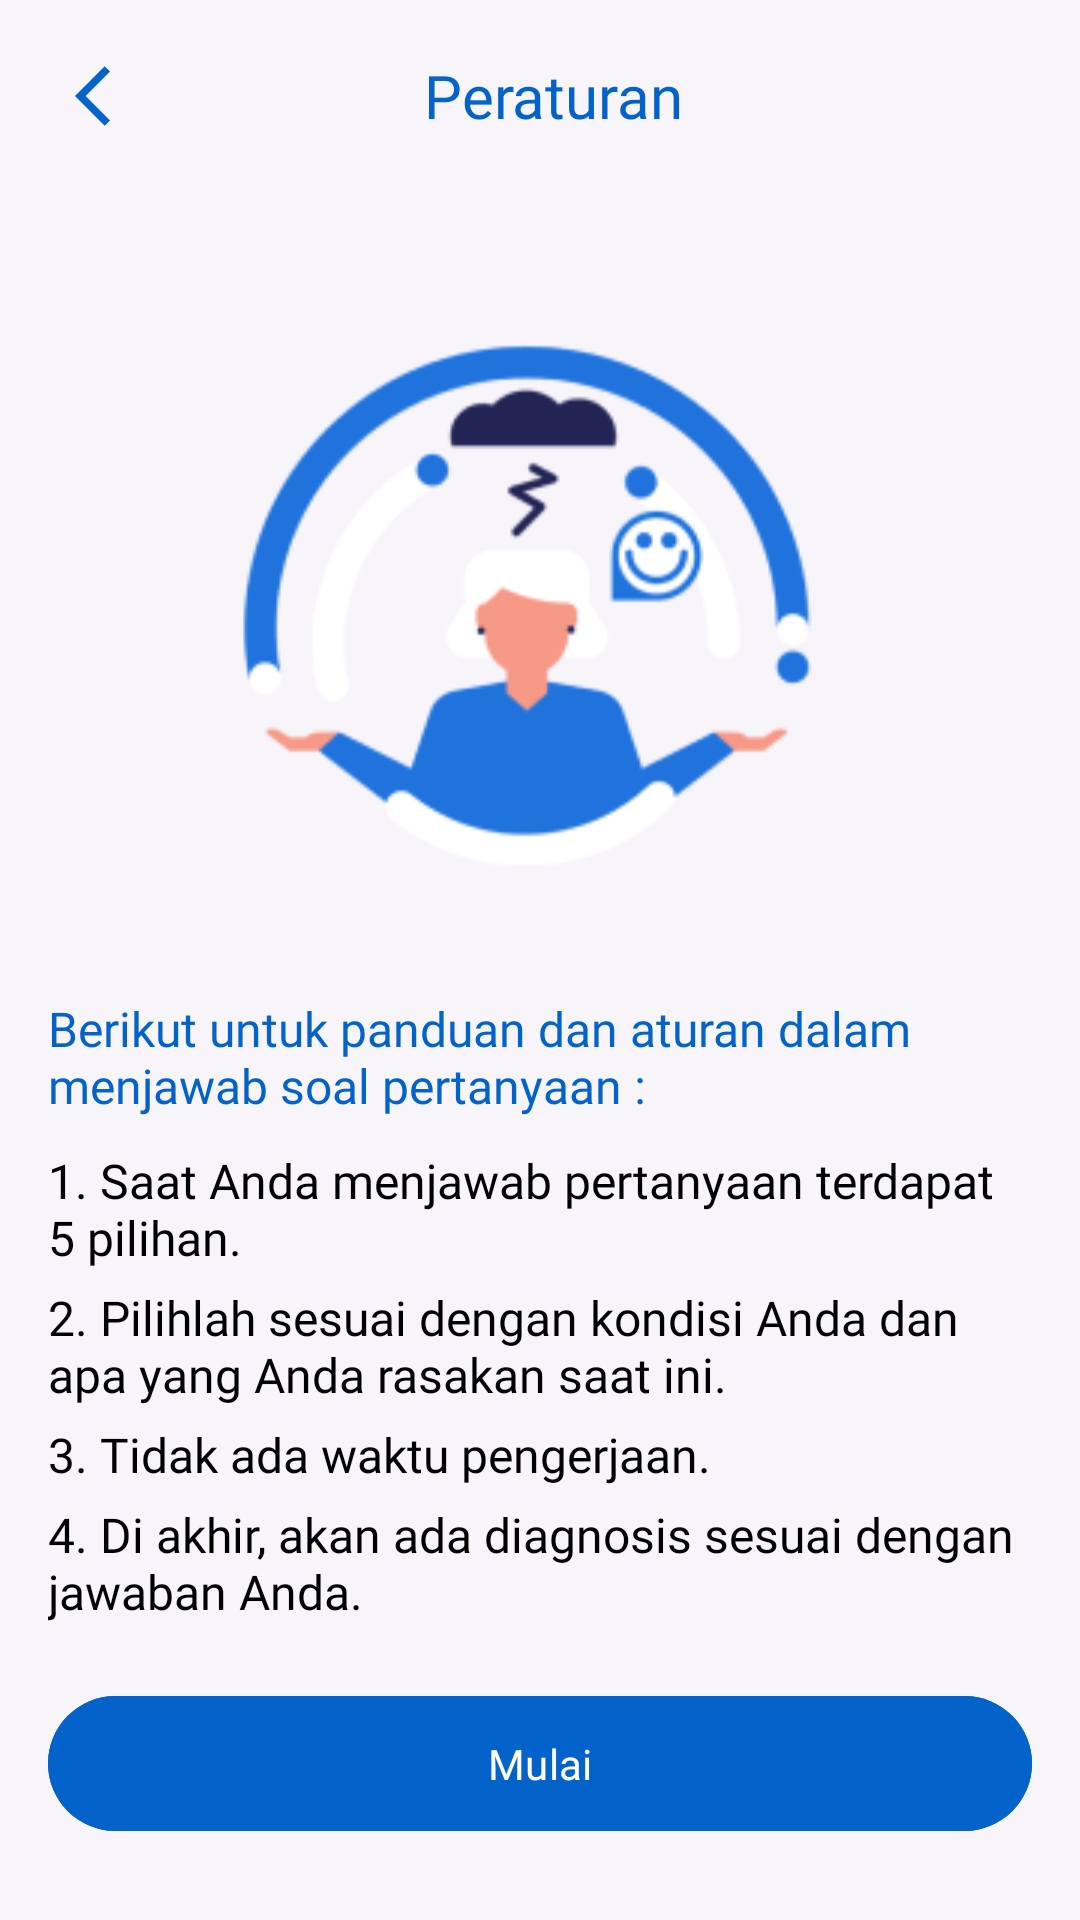

The Android layout XML behind this screen, and the referenced resources:
<!-- AndroidManifest.xml: application theme Theme.StoikApp -->
<!-- res/layout/fragment_diagnosis_peraturan.xml -->
<?xml version="1.0" encoding="utf-8"?>
<androidx.constraintlayout.widget.ConstraintLayout xmlns:android="http://schemas.android.com/apk/res/android"
    xmlns:app="http://schemas.android.com/apk/res-auto"
    xmlns:tools="http://schemas.android.com/tools"
    android:layout_width="match_parent"
    android:layout_height="match_parent"
    android:background="@color/background_color"
    tools:context=".view.diagnosis.DiagnosisPeraturanFragment">

    <com.google.android.material.appbar.AppBarLayout
        android:id="@+id/appBarLayout"
        android:layout_width="match_parent"
        android:layout_height="wrap_content"
        app:layout_constraintEnd_toEndOf="parent"
        app:layout_constraintStart_toStartOf="parent"
        app:layout_constraintTop_toTopOf="parent">

        <androidx.appcompat.widget.Toolbar
            android:layout_width="match_parent"
            android:layout_height="wrap_content"
            android:background="@color/white"
            android:backgroundTint="@color/background_color"
            android:paddingStart="25dp">

            <androidx.constraintlayout.widget.ConstraintLayout

                android:layout_width="match_parent"
                android:layout_height="wrap_content">

                <ImageButton

                    android:id="@+id/btnBack"
                    android:layout_width="24dp"
                    android:layout_height="24dp"
                    android:background="@android:color/transparent"
                    android:contentDescription="Button Back"
                    android:src="@drawable/baseline_arrow_back_ios_24"
                    app:layout_constraintBottom_toBottomOf="parent"
                    app:layout_constraintStart_toStartOf="parent"
                    app:layout_constraintTop_toTopOf="parent" />

                <TextView
                    android:layout_width="match_parent"
                    android:layout_height="wrap_content"
                    android:fontFamily="@font/plusjakartasansextrabold"
                    android:gravity="center_horizontal"
                    android:text="Peraturan"
                    android:textColor="@color/royal_blue"
                    android:textSize="20sp"

                    tools:ignore="MissingConstraints" />

            </androidx.constraintlayout.widget.ConstraintLayout>

        </androidx.appcompat.widget.Toolbar>

    </com.google.android.material.appbar.AppBarLayout>


    <LinearLayout
        android:id="@+id/content"
        android:layout_width="0dp"
        android:layout_height="0dp"
        android:layout_marginStart="16dp"
        android:layout_marginTop="8dp"
        android:layout_marginEnd="16dp"
        android:background="@color/background_color"
        android:orientation="vertical"
        app:layout_constraintBottom_toBottomOf="parent"
        app:layout_constraintEnd_toEndOf="parent"
        app:layout_constraintStart_toStartOf="parent"
        app:layout_constraintTop_toBottomOf="@+id/appBarLayout">

        <ImageView
            android:layout_width="wrap_content"
            android:layout_height="250dp"
            android:layout_gravity="center"
            android:src="@drawable/pengaturan" />

        <TextView
            android:layout_width="wrap_content"
            android:layout_height="wrap_content"
            android:layout_marginTop="10dp"
            android:fontFamily="@font/plusjakartasansregular"
            android:text="Berikut untuk panduan dan aturan dalam menjawab soal pertanyaan : "
            android:textColor="@color/royal_blue"
            android:textSize="16sp" />

        <LinearLayout
            android:layout_width="match_parent"
            android:layout_height="wrap_content"
            android:orientation="vertical"
            android:layout_marginTop="10dp">

            <TextView
                android:id="@+id/paragraph1"
                android:layout_width="match_parent"
                android:layout_height="wrap_content"
                android:fontFamily="@font/plusjakartasanslight"
                android:text="1. Saat Anda menjawab pertanyaan terdapat 5 pilihan."
                android:textColor="@color/black"
                android:textSize="16sp"
                android:layout_marginBottom="5dp"
                tools:ignore="HardcodedText" />

            <TextView
                android:id="@+id/paragraph2"
                android:layout_width="match_parent"
                android:layout_height="wrap_content"
                android:fontFamily="@font/plusjakartasanslight"
                android:text="2. Pilihlah sesuai dengan kondisi Anda dan apa yang Anda rasakan saat ini."
                android:textColor="@color/black"
                android:textSize="16sp"
                android:layout_marginBottom="5dp"

                tools:ignore="HardcodedText" />

            <TextView
                android:id="@+id/paragraph3"
                android:layout_width="match_parent"
                android:layout_height="wrap_content"
                android:fontFamily="@font/plusjakartasanslight"
                android:text="3. Tidak ada waktu pengerjaan."
                android:textColor="@color/black"
                android:textSize="16sp"
                android:layout_marginBottom="5dp"

                tools:ignore="HardcodedText" />

            <TextView
                android:id="@+id/paragraph4"
                android:layout_width="match_parent"
                android:layout_height="wrap_content"
                android:fontFamily="@font/plusjakartasanslight"
                android:text="4. Di akhir, akan ada diagnosis sesuai dengan jawaban Anda."
                android:textColor="@color/black"
                android:textSize="16sp"
                tools:ignore="HardcodedText" />
        </LinearLayout>


        <com.google.android.material.button.MaterialButton
            android:id="@+id/btnMulai"
            android:layout_width="match_parent"
            android:layout_height="wrap_content"
            android:text="Mulai"
            android:fontFamily="@font/plusjakartasansbold"
            android:padding="13dp"
            android:backgroundTint="@color/royal_blue"
            android:layout_marginTop="20dp"

            />


    </LinearLayout>

</androidx.constraintlayout.widget.ConstraintLayout>
<!-- resources referenced by this layout -->
<resources>
  <color name="background_color">#F7F4FA</color>
  <color name="black">#FF000000</color>
  <color name="royal_blue">#0463CA</color>
  <color name="white">#FFFFFFFF</color>
  <!-- drawable baseline_arrow_back_ios_24 (drawable) -->
  <vector android:autoMirrored="true" android:height="24dp"
      android:tint="@color/royal_blue" android:viewportHeight="24"
      android:viewportWidth="24" android:width="24dp" xmlns:android="http://schemas.android.com/apk/res/android">
      <path android:fillColor="@android:color/white" android:pathData="M11.67,3.87L9.9,2.1 0,12l9.9,9.9 1.77,-1.77L3.54,12z"/>
  </vector>
  <!-- drawable pengaturan: png bitmap (drawable, 16803 bytes) -->
  <style name="Theme.StoikApp" parent="Base.Theme.StoikApp" />
  <style name="Base.Theme.StoikApp" parent="Theme.Material3.DayNight.NoActionBar">
          
          
      </style>
</resources>
